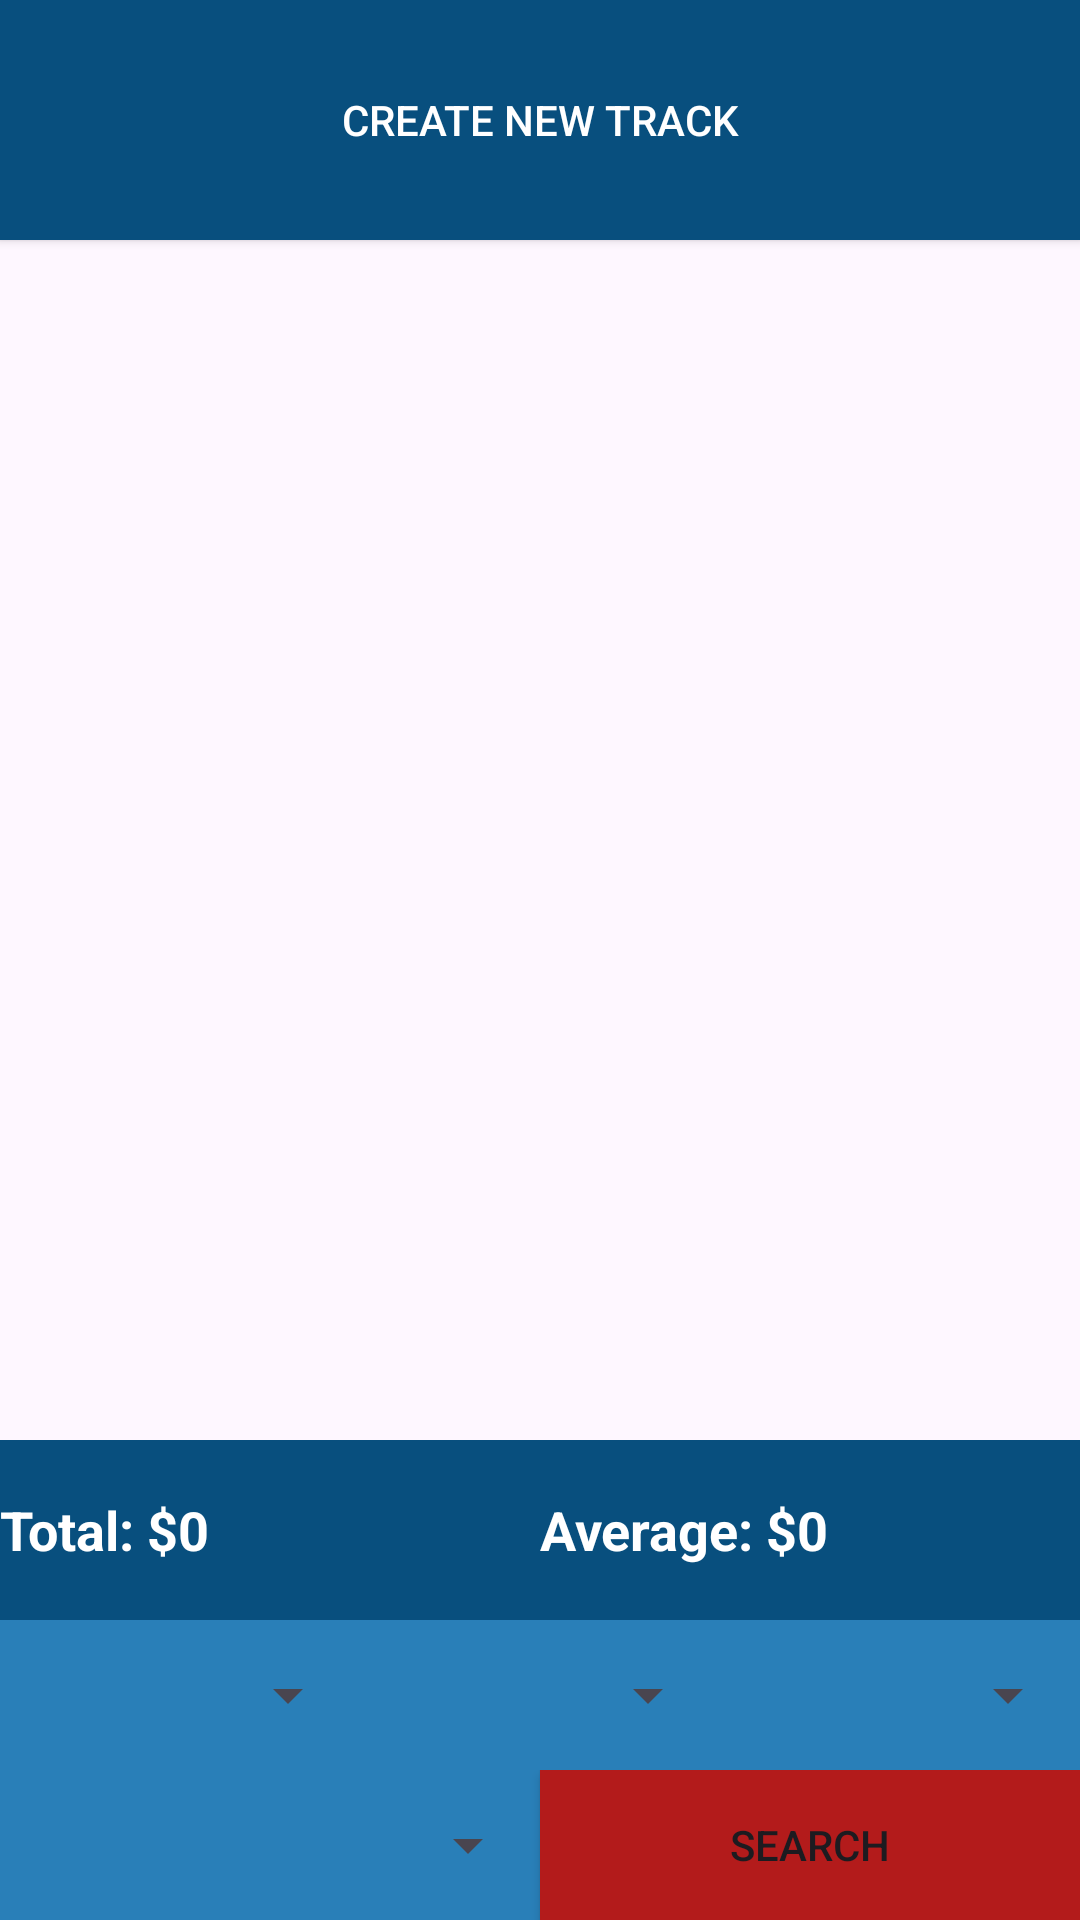

Reconstruct the res/layout file that produces this screen, plus the resources it refers to.
<!-- AndroidManifest.xml: application theme Theme.ExpressTrackingFinal -->
<!-- res/layout/activity_main.xml -->
<?xml version="1.0" encoding="utf-8"?>
<androidx.constraintlayout.widget.ConstraintLayout xmlns:android="http://schemas.android.com/apk/res/android"
    xmlns:app="http://schemas.android.com/apk/res-auto"
    xmlns:tools="http://schemas.android.com/tools"

    android:layout_width="match_parent"
    android:layout_height="match_parent"
    tools:context=".MainActivity">

    <FrameLayout
        android:layout_width="match_parent"
        android:layout_height="match_parent">

        <LinearLayout
            android:layout_width="match_parent"
            android:layout_height="match_parent"
            android:orientation="vertical">

            <android.widget.Button
                android:id="@+id/CreateNew"
                android:layout_width="match_parent"
                android:layout_height="80dp"
                android:background="#084F7E"
                android:onClick="CreateNew"
                android:text="Create New Track"
                android:textAlignment="center"
                android:textColor="#FFFFFF"
                tools:ignore="OnClick" />

            <ScrollView
                android:layout_width="match_parent"
                android:layout_height="match_parent"
                android:layout_weight="1">

                <LinearLayout
                    android:id="@+id/displayer"
                    android:layout_width="match_parent"
                    android:layout_height="wrap_content"
                    android:orientation="vertical" />
            </ScrollView>

            <LinearLayout
                android:layout_width="match_parent"
                android:layout_height="160dp"
                android:background="#084F7E"
                android:orientation="vertical">

                <LinearLayout
                    android:layout_width="match_parent"
                    android:layout_height="60dp"
                    android:layout_weight="1"
                    android:orientation="horizontal">

                    <TextView
                        android:id="@+id/total"
                        android:layout_width="match_parent"
                        android:layout_height="match_parent"
                        android:layout_weight="1"
                        android:gravity="center_vertical"
                        android:text="Total: $0"
                        android:textColor="#FFFFFF"
                        android:textSize="18sp"
                        android:textStyle="bold" />

                    <TextView
                        android:id="@+id/average"
                        android:layout_width="match_parent"
                        android:layout_height="match_parent"
                        android:layout_weight="1"
                        android:gravity="center_vertical"
                        android:text="Average: $0"
                        android:textColor="#FFFFFF"
                        android:textSize="18sp"
                        android:textStyle="bold" />

                </LinearLayout>

                <LinearLayout
                    android:layout_width="match_parent"
                    android:layout_height="50dp"
                    android:layout_weight="1"
                    android:background="#297FB8"
                    android:orientation="horizontal">

                    <Spinner
                        android:id="@+id/filteryear"
                        android:layout_width="match_parent"
                        android:layout_height="match_parent"
                        android:layout_weight="1" />

                    <Spinner
                        android:id="@+id/filtermonth"
                        android:layout_width="match_parent"
                        android:layout_height="match_parent"
                        android:layout_weight="1" />

                    <Spinner
                        android:id="@+id/filterday"
                        android:layout_width="match_parent"
                        android:layout_height="match_parent"
                        android:layout_weight="1" />

                </LinearLayout>

                <LinearLayout
                    android:layout_width="match_parent"
                    android:layout_height="50dp"
                    android:layout_weight="1"
                    android:background="#297FB8"
                    android:orientation="horizontal">

                    <Spinner
                        android:id="@+id/filtercategory"
                        android:layout_width="match_parent"
                        android:layout_height="match_parent"
                        android:layout_weight="1"
                        android:gravity="center_vertical" />

                    <Button
                        android:onClick="Search"
                        android:id="@+id/search"
                        android:layout_width="match_parent"
                        android:layout_height="match_parent"
                        android:layout_weight="1"
                        android:background="#B31B1B"
                        android:text="Search" />
                </LinearLayout>

            </LinearLayout>
        </LinearLayout>

    </FrameLayout>
</androidx.constraintlayout.widget.ConstraintLayout>
<!-- resources referenced by this layout -->
<resources>
  <style name="Theme.ExpressTrackingFinal" parent="Base.Theme.ExpressTrackingFinal" />
  <style name="Base.Theme.ExpressTrackingFinal" parent="Theme.Material3.DayNight.NoActionBar">
          
          
      </style>
</resources>
